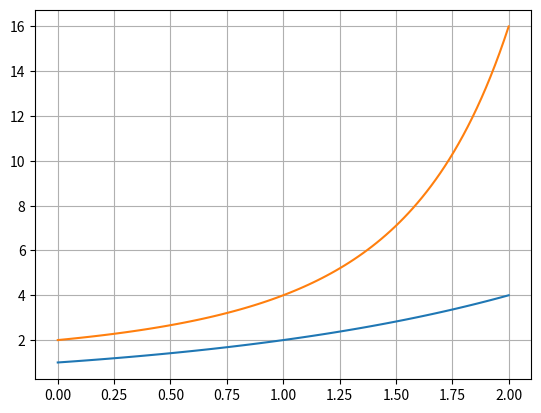

Write the Python code that produced this figure. (Note: this script raises an exception after producing the figure.)
import numpy as np
import matplotlib.pyplot as plt

x = np.linspace(0, 2, 100)
y1 = np.power(2, x)
y2 = np.power(2, np.power(2, x))

plt.plot(x, y1)
plt.plot(x, y2)

plt.grid(True)
plt.savefig('../../img/question_4_plots/f.png')
